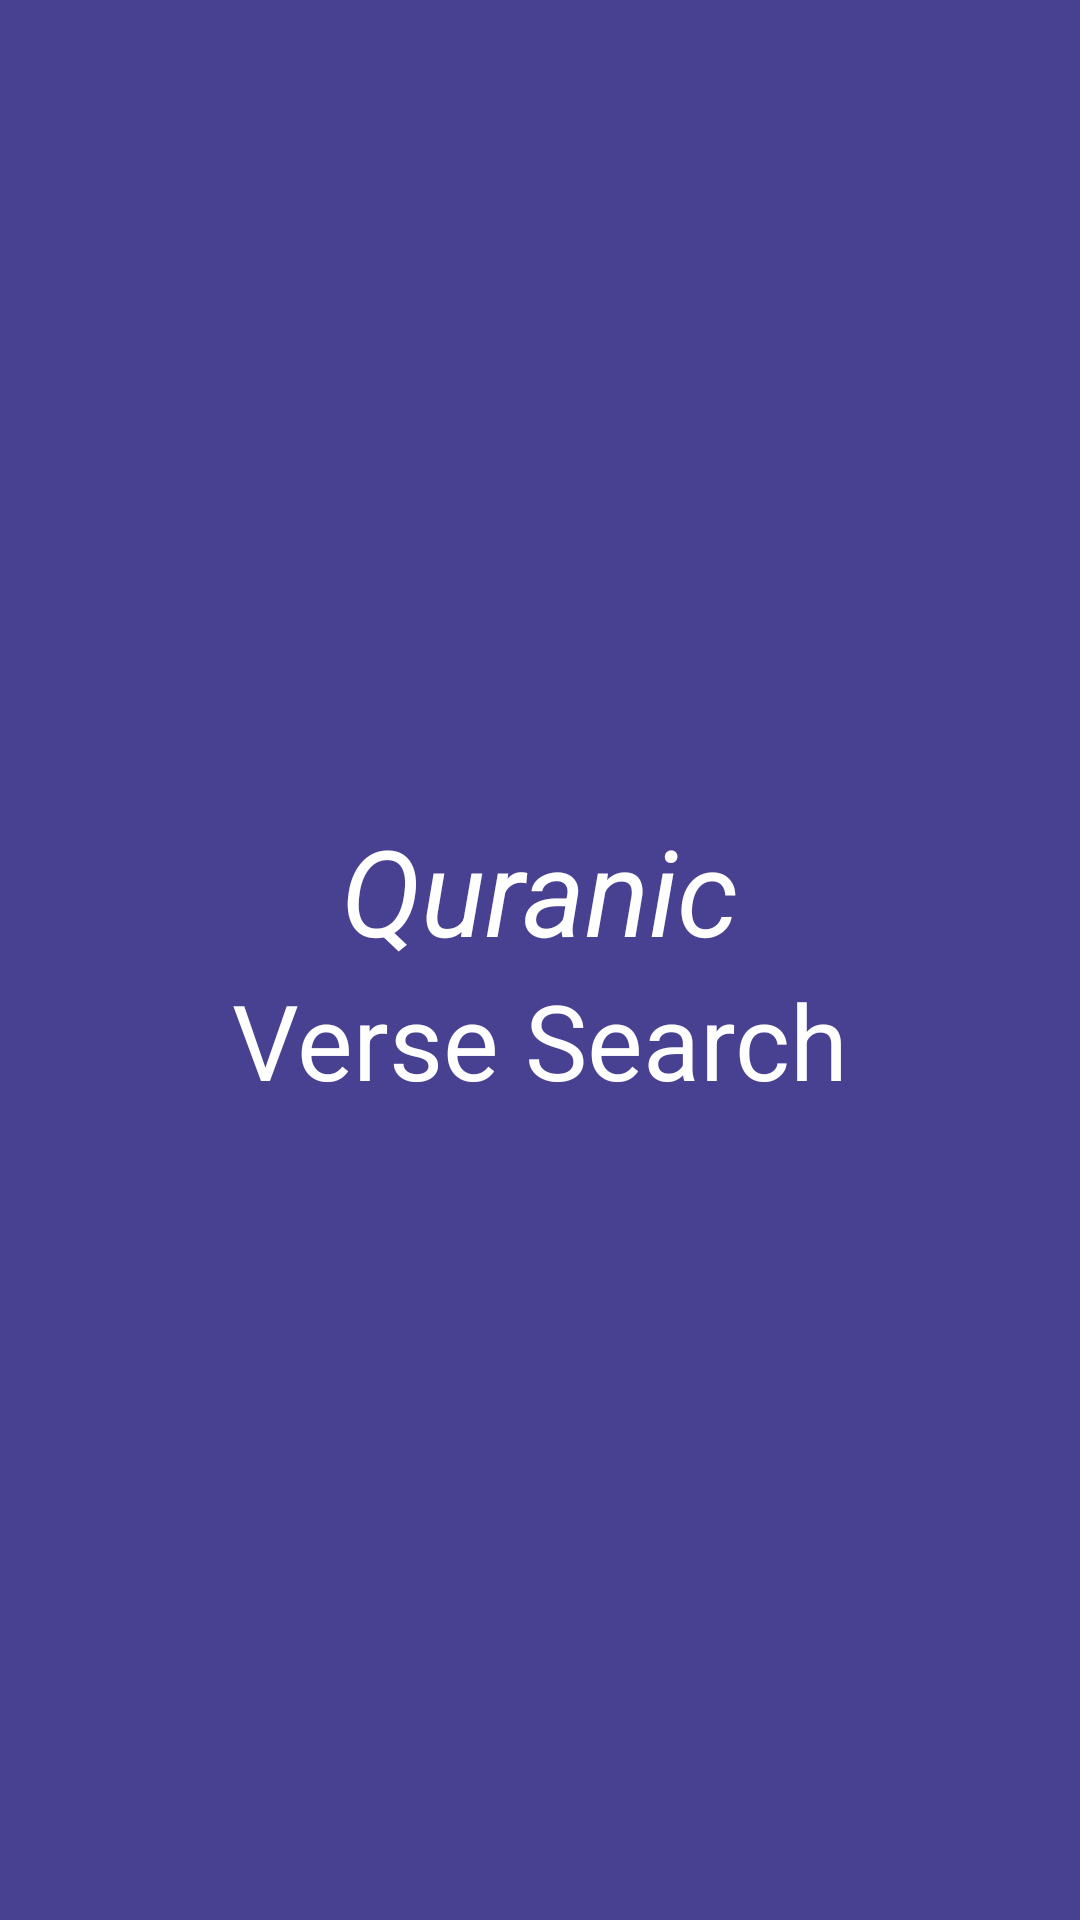

Here is an Android app screen rendered from its layout file. Give the layout XML and the strings, colors and styles it references.
<!-- AndroidManifest.xml: application theme Theme.VerseSearch -->
<!-- res/layout/activity_splash.xml -->
<?xml version="1.0" encoding="utf-8"?>
<LinearLayout xmlns:android="http://schemas.android.com/apk/res/android"
    xmlns:app="http://schemas.android.com/apk/res-auto"
    xmlns:tools="http://schemas.android.com/tools"
    android:layout_width="match_parent"
    android:layout_height="match_parent"
    android:background="#484191"
    android:gravity="center"
    tools:context=".SplashActivity"
    android:orientation="vertical">

    <TextView
        android:layout_width="wrap_content"
        android:layout_height="wrap_content"
        android:textSize="40dp"
        android:text="Quranic"
        android:textColor="@color/white"
        android:textStyle="italic"/>

    <TextView
        android:id="@+id/txt1"
        android:layout_width="wrap_content"
        android:layout_height="wrap_content"
        android:textSize="35dp"
        android:text="Verse Search"
        android:textColor="@color/white"/>



</LinearLayout>
<!-- resources referenced by this layout -->
<resources>
  <color name="white">#FFFFFFFF</color>
  <style name="Theme.VerseSearch" parent="Theme.MaterialComponents.DayNight.DarkActionBar">
          
          <item name="colorPrimary">@color/purple_500</item>
          <item name="colorPrimaryVariant">@color/purple_700</item>
          <item name="colorOnPrimary">@color/white</item>
          
          <item name="colorSecondary">@color/teal_200</item>
          <item name="colorSecondaryVariant">@color/teal_700</item>
          <item name="colorOnSecondary">@color/black</item>
          
          <item name="android:statusBarColor">?attr/colorPrimaryVariant</item>
          
      </style>
  <color name="purple_500">#FF6200EE</color>
  <color name="purple_700">#FF3700B3</color>
  <color name="teal_200">#FF03DAC5</color>
  <color name="teal_700">#FF018786</color>
  <color name="black">#FF000000</color>
</resources>
